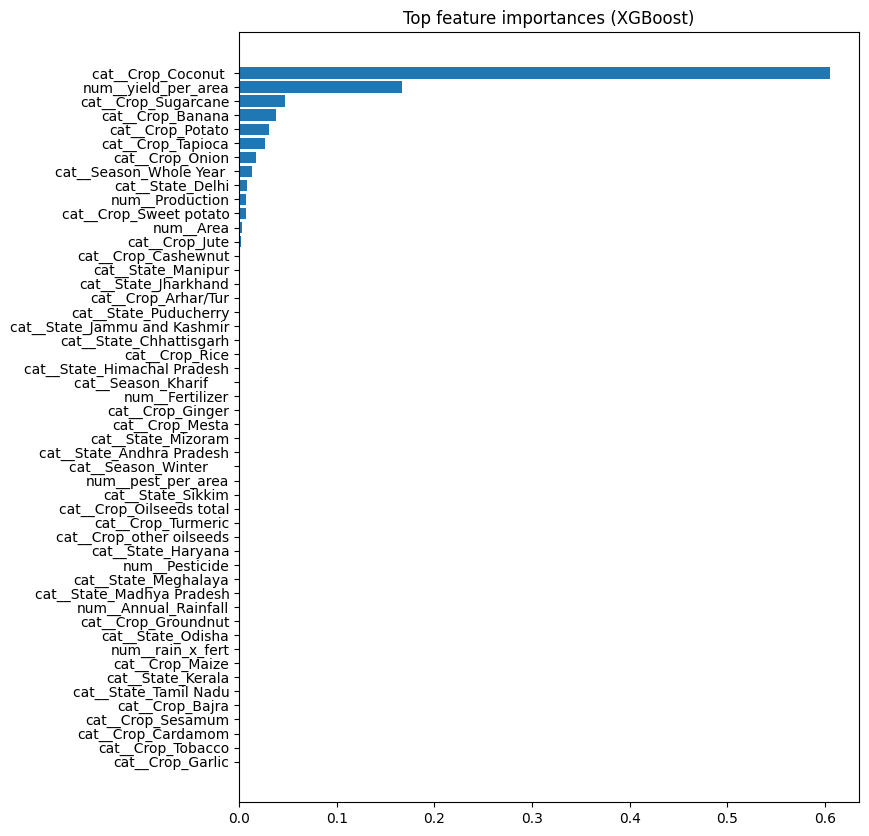

The data file committed next to this chart (first rows):
feature, importance
cat__Crop_Coconut, 0.6046
num__yield_per_area, 0.1667
cat__Crop_Sugarcane, 0.04725
cat__Crop_Banana, 0.03816
cat__Crop_Potato, 0.03101
cat__Crop_Tapioca, 0.02671
cat__Crop_Onion, 0.01777
cat__Season_Whole Year, 0.01357
cat__State_Delhi, 0.008441
num__Production, 0.006944
cat__Crop_Sweet potato, 0.006699
num__Area, 0.002476
cat__Crop_Jute, 0.001879
cat__Crop_Cashewnut, 0.001419
cat__State_Manipur, 0.001195
cat__State_Jharkhand, 0.001121
cat__Crop_Arhar/Tur, 0.001035
cat__State_Puducherry, 0.0008748
cat__State_Jammu and Kashmir, 0.0008744
cat__State_Chhattisgarh, 0.0007796
cat__Crop_Rice, 0.0007225
cat__State_Himachal Pradesh, 0.0007173
cat__Season_Kharif, 0.0007094
num__Fertilizer, 0.0007024
cat__Crop_Ginger, 0.0006603
cat__Crop_Mesta, 0.0005816
cat__State_Mizoram, 0.0005729
cat__State_Andhra Pradesh, 0.0005544
cat__Season_Winter, 0.0005481
num__pest_per_area, 0.0004878
cat__State_Sikkim, 0.0004743
cat__Crop_Oilseeds total, 0.0004708
cat__Crop_Turmeric, 0.0004672
cat__Crop_other oilseeds, 0.0004618
cat__State_Haryana, 0.0004558
num__Pesticide, 0.0004146
cat__State_Meghalaya, 0.0003971
cat__State_Madhya Pradesh, 0.0003927
num__Annual_Rainfall, 0.0003757
cat__Crop_Groundnut, 0.0003749
cat__State_Odisha, 0.0003731
num__rain_x_fert, 0.0003686
cat__Crop_Maize, 0.0003489
cat__State_Kerala, 0.0003177
cat__State_Tamil Nadu, 0.0003138
cat__Crop_Bajra, 0.0003086
cat__Crop_Sesamum, 0.0002781
cat__Crop_Cardamom, 0.0002716
cat__Crop_Tobacco, 0.0002675
cat__Crop_Garlic, 0.0002592
